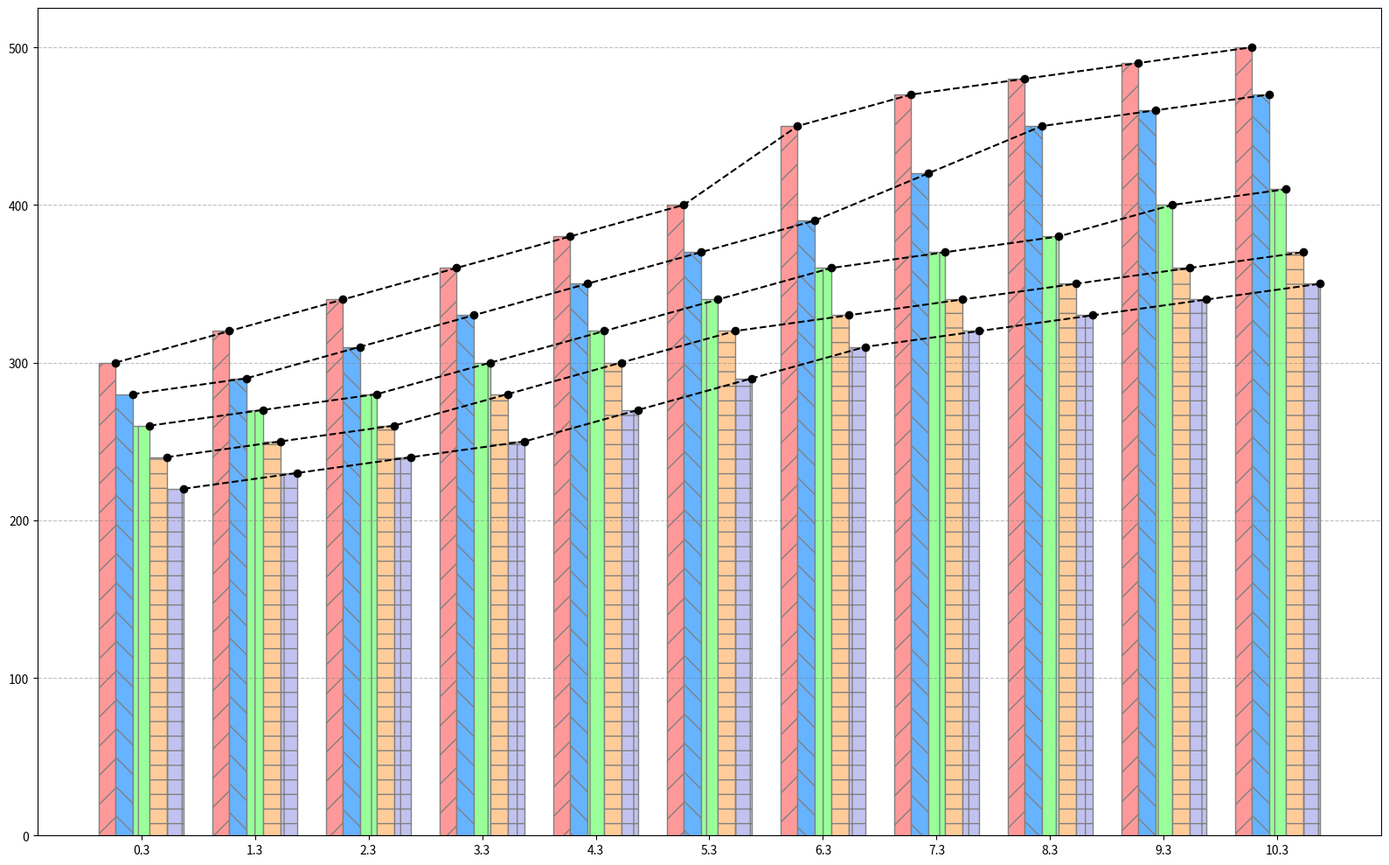

Reproduce this figure in Python.
import matplotlib.pyplot as plt
import numpy as np
import itertools

years = np.arange(2010, 2021)
enrollments = {
    "Anthropology": [300, 320, 340, 360, 380, 400, 450, 470, 480, 490, 500],
    "Sociology": [280, 290, 310, 330, 350, 370, 390, 420, 450, 460, 470],
    "History": [260, 270, 280, 300, 320, 340, 360, 370, 380, 400, 410],
    "Philosophy": [240, 250, 260, 280, 300, 320, 330, 340, 350, 360, 370],
    "Literature": [220, 230, 240, 250, 270, 290, 310, 320, 330, 340, 350],
}

colors = ['#ff9999', '#66b3ff', '#99ff99', '#ffcc99', '#c2c2f0']

fig, ax = plt.subplots(figsize=(16, 10))
x = np.arange(len(years))
bar_width = 0.15
hatches = itertools.cycle(['/', '\\', '|', '-', '+', 'x', 'o', 'O', '.', '*'])

for i, (discipline, counts) in enumerate(enrollments.items()):
    ax.bar(x + i * bar_width, counts, width=bar_width, color=colors[i],
           edgecolor='grey', hatch=next(hatches))
    ax.plot(x + i * bar_width + bar_width / 2, counts, linestyle='--', color='black', marker='o')

ax.set_xticks(x + 2 * bar_width)
ax.yaxis.grid(True, linestyle='--', which='major', color='grey', alpha=0.5)
plt.tight_layout()
plt.show()
